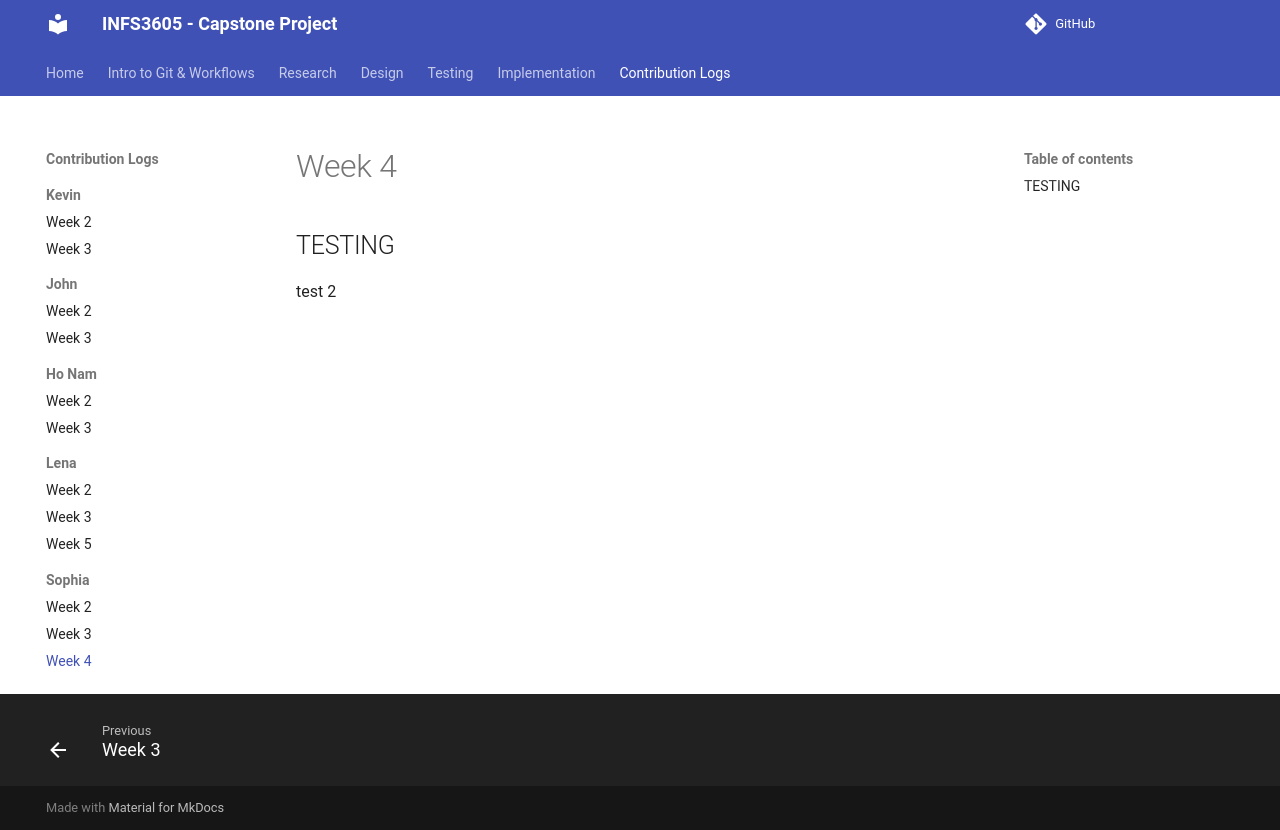

repository: INFS3605-WA-18A-1/CapstoneProject · page: contribution-logs/Sophia's Contribution/Week 4/index.html · generator: mkdocs


## TESTING
test 2
